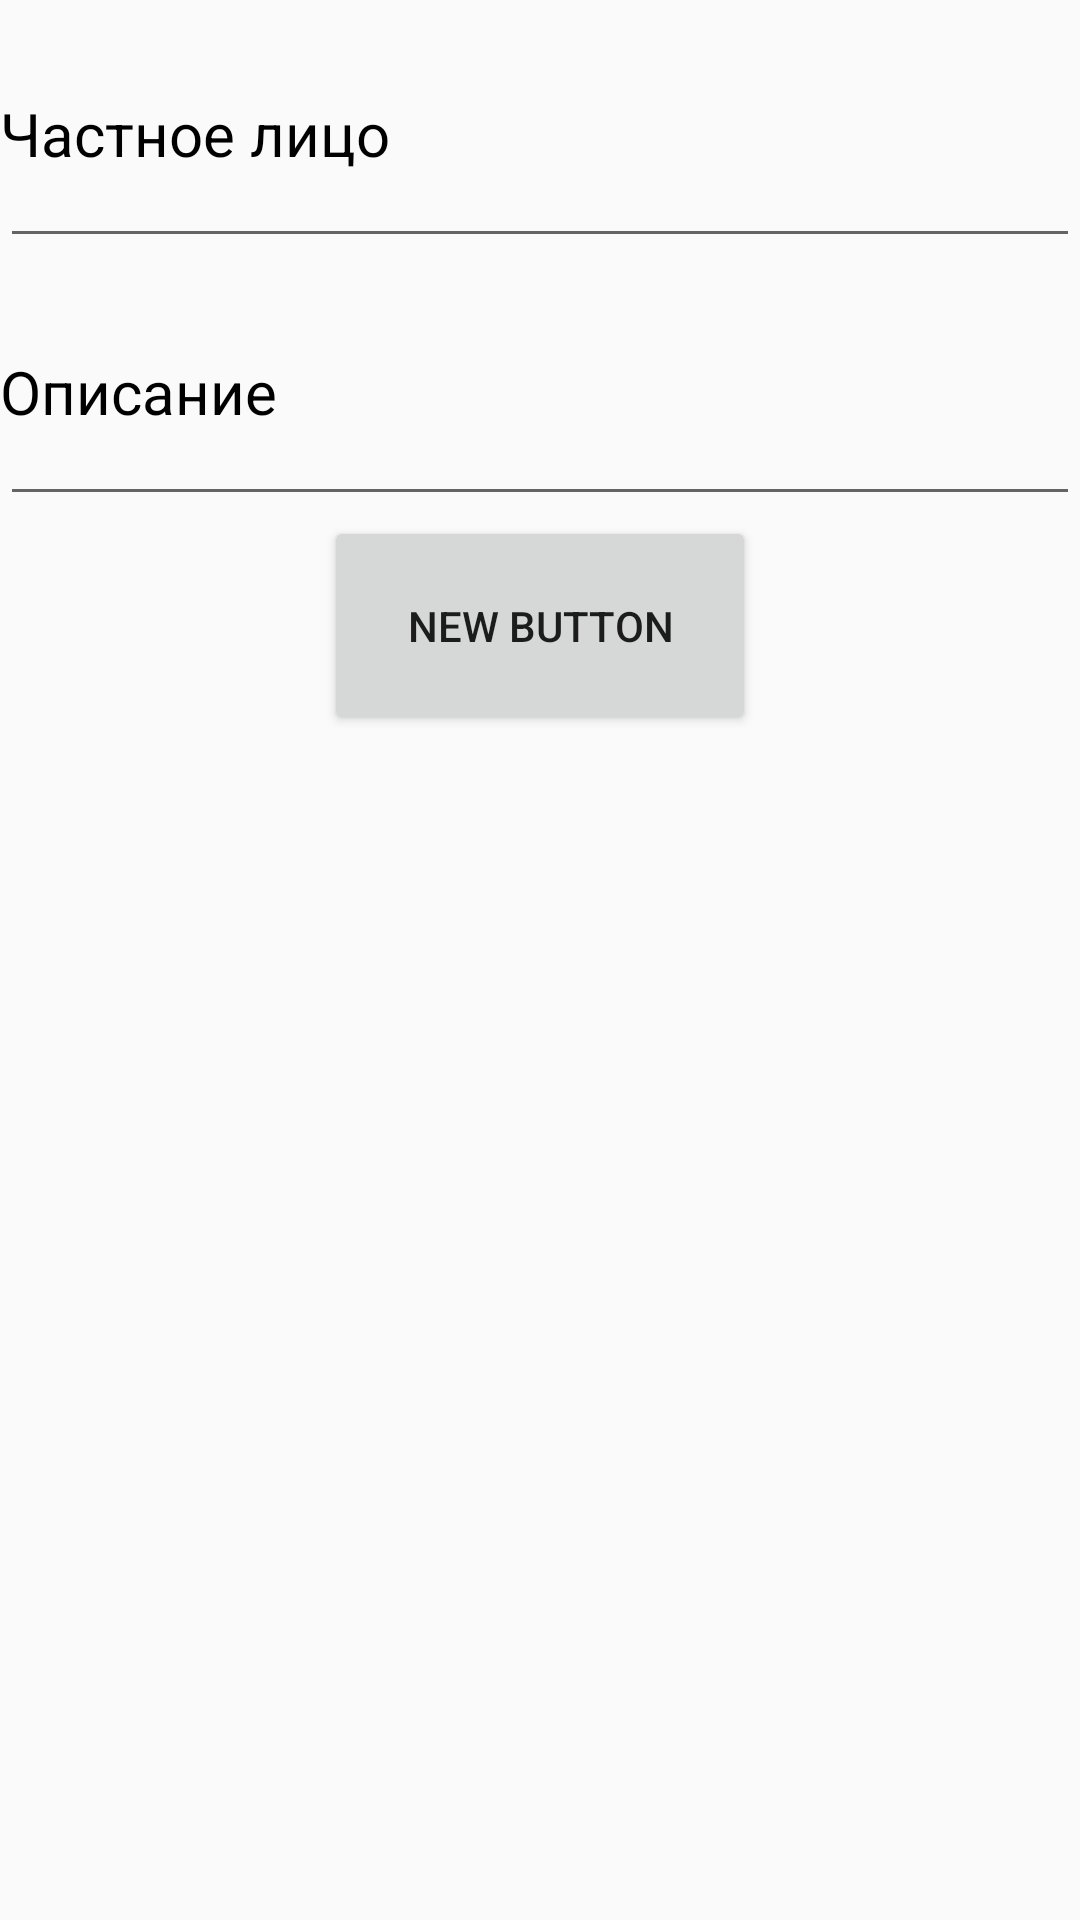

Layout XML and referenced resources for this Android screen:
<!-- AndroidManifest.xml: application theme AppTheme -->
<!-- res/layout/activity_new_order.xml -->
<LinearLayout
        xmlns:android="http://schemas.android.com/apk/res/android"
        xmlns:tools="http://schemas.android.com/tools"
        android:orientation="vertical"
        android:layout_width="match_parent"
        android:layout_height="match_parent"
        tools:context="ru.sibek.carssier.NewOrderActivity"
        android:weightSum="1">



    <EditText

        style="@style/CodeFont"
        android:layout_width="match_parent"
        android:layout_height="wrap_content"
        android:paddingLeft="0dp"
        android:gravity="center_vertical"
        android:text="Частное лицо"

        />
    <EditText

        style="@style/CodeFont"
        android:layout_width="match_parent"
        android:layout_height="wrap_content"
        android:paddingLeft="0dp"
        android:gravity="center_vertical"
        android:text="Описание"
        />

        <Button
            android:layout_width="144dp"
            android:layout_height="wrap_content"
            android:text="New Button"
            android:id="@+id/button"
            android:layout_weight="0.06"
            android:layout_gravity="center_horizontal" />


    </LinearLayout>
<!-- resources referenced by this layout -->
<resources>
  <style name="CodeFont" parent="@android:style/TextAppearance.Medium">
          <item name="android:textColor">#000000</item>
          <item name="android:height">86dp</item>
          <item name="android:textSize">20dp</item>
          <item name="android:typeface">sans</item>
      </style>
  <style name="AppTheme" parent="Theme.AppCompat.Light.DarkActionBar">
          
          <item name="android:actionBarStyle">@style/MyActionBar</item>
          <item name="android:titleTextStyle">@style/MyActionBarTitleText</item>
      </style>
  <style name="MyActionBar" parent="android:style/Widget.Holo.Light.ActionBar">
          <item name="android:background">@drawable/backgroundonepx</item>
          <item name="android:icon">@drawable/logo_with_arrow</item>
          <item name="android:height">65dp</item>
      </style>
  <style name="MyActionBarTitleText" parent="android:style/TextAppearance.Holo.Widget.ActionBar.Title">
          <item name="android:textStyle">bold</item>
          <item name="android:textColor">#FFFFFF</item>
          <item name="android:textSize">14sp</item>
      </style>
</resources>
